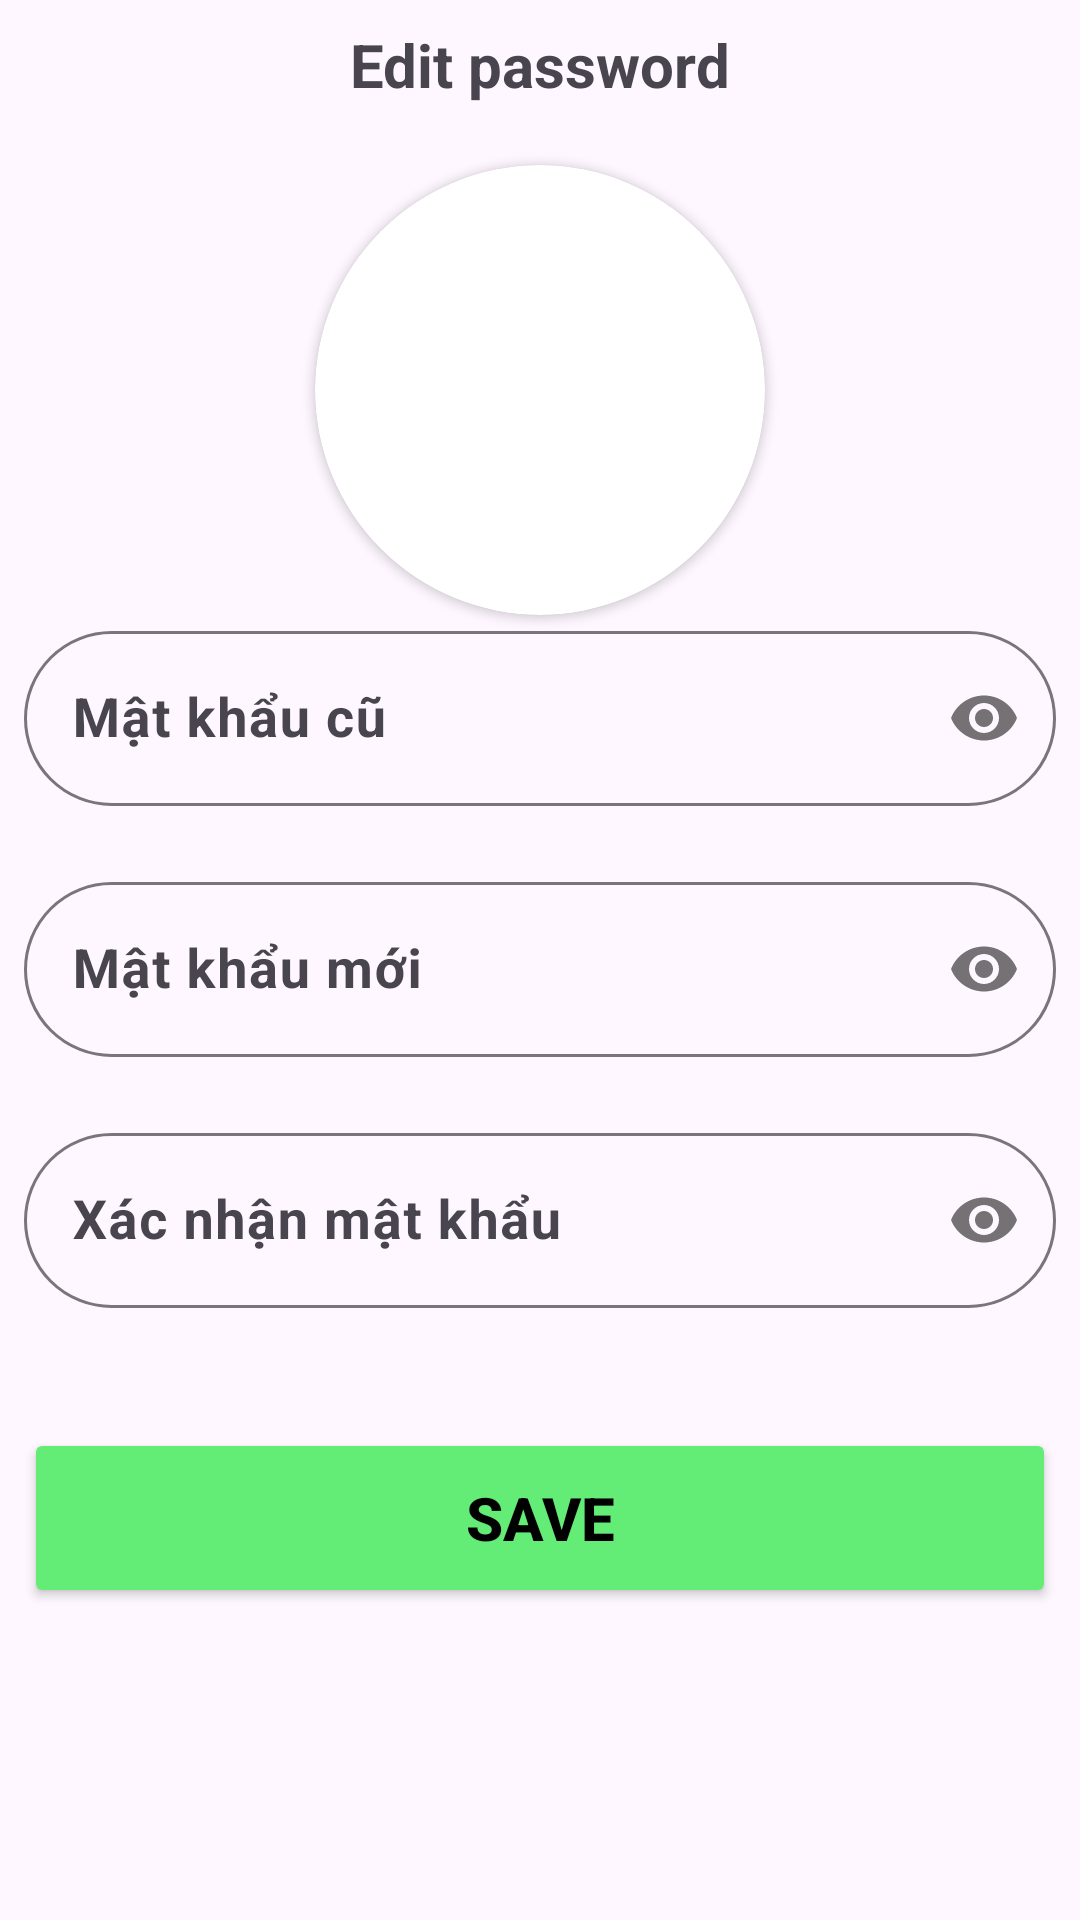

This screen was rendered from an Android layout file. Write that file and the resources it references.
<!-- AndroidManifest.xml: application theme Theme.AppFastFood_admin -->
<!-- res/layout/fragment_change_pw.xml -->
<?xml version="1.0" encoding="utf-8"?>
<LinearLayout xmlns:android="http://schemas.android.com/apk/res/android"
    xmlns:app="http://schemas.android.com/apk/res-auto"
    xmlns:tools="http://schemas.android.com/tools"
    android:layout_width="match_parent"
    android:orientation="vertical"
    android:layout_margin="10dp"
    android:padding="8dp"
    android:layout_height="match_parent"
    tools:context=".Fragment.HomeFrag">
        <LinearLayout
            android:layout_width="match_parent"
            android:orientation="horizontal"
            android:layout_marginBottom="20dp"
            android:layout_height="wrap_content"
            android:gravity="center">
            <TextView
                android:layout_width="wrap_content"
                android:layout_height="wrap_content"
                android:text="Edit password"
                android:textStyle="bold"
                android:textSize="20dp"/>

        </LinearLayout>
    <androidx.cardview.widget.CardView
        android:layout_width="wrap_content"
        android:layout_height="wrap_content"
        android:layout_gravity="center"
        app:cardCornerRadius="100dp">
        <ImageView
            android:id="@+id/avatar_repass"
            android:layout_width="150dp"
            android:layout_height="150dp"
            android:src="@drawable/profile" />
    </androidx.cardview.widget.CardView>

        <com.google.android.material.textfield.TextInputLayout
            android:layout_width="match_parent"
            app:boxCornerRadiusBottomEnd="30dp"
            app:boxCornerRadiusBottomStart="30dp"
            app:boxCornerRadiusTopEnd="30dp"
            app:boxCornerRadiusTopStart="30dp"
            android:layout_height="wrap_content"
            app:passwordToggleEnabled="true">
            <com.google.android.material.textfield.TextInputEditText
                android:id="@+id/ed_edit_pass_profile"
                android:layout_width="match_parent"
                android:layout_height="wrap_content"
                android:inputType="textPassword"
                android:textSize="18sp"
                android:textStyle="bold"
                android:hint="Mật khẩu cũ"
                android:drawablePadding="8dp" />
        </com.google.android.material.textfield.TextInputLayout>
        <com.google.android.material.textfield.TextInputLayout
            android:layout_width="match_parent"
            android:layout_marginTop="20dp"
            app:boxCornerRadiusBottomEnd="30dp"
            app:boxCornerRadiusBottomStart="30dp"
            app:boxCornerRadiusTopEnd="30dp"
            app:boxCornerRadiusTopStart="30dp"
            android:layout_height="wrap_content"
            app:passwordToggleEnabled="true">
            <com.google.android.material.textfield.TextInputEditText
                android:id="@+id/ed_edit_passnew_profile"
                android:layout_width="match_parent"
                android:layout_height="wrap_content"
                android:inputType="textPassword"
                android:textStyle="bold"
                android:textSize="18sp"
                android:hint="Mật khẩu mới"
                android:drawablePadding="8dp" />
        </com.google.android.material.textfield.TextInputLayout>
        <com.google.android.material.textfield.TextInputLayout
            android:layout_width="match_parent"
            app:boxCornerRadiusBottomEnd="30dp"
            android:layout_marginTop="20dp"
            app:boxCornerRadiusBottomStart="30dp"
            app:boxCornerRadiusTopEnd="30dp"
            app:boxCornerRadiusTopStart="30dp"
            android:layout_height="wrap_content"
            app:passwordToggleEnabled="true">
            <com.google.android.material.textfield.TextInputEditText
                android:id="@+id/ed_edit_checkpass_profile"
                android:layout_width="match_parent"
                android:inputType="textPassword"
                android:layout_height="wrap_content"
                android:textStyle="bold"
                android:textSize="18sp"
                android:hint="Xác nhận mật khẩu"
                android:drawablePadding="8dp" />
        </com.google.android.material.textfield.TextInputLayout>
        <Button
            android:layout_width="match_parent"
            android:layout_height="60dp"
            android:text="Save"
            android:textStyle="bold"
            android:textSize="20sp"
            android:padding="8dp"
            android:layout_marginTop="40dp"
            android:id="@+id/btn_edit_save_profile"
            android:backgroundTint="#64ED76"
            android:textColor="@color/black"/>
</LinearLayout>
<!-- resources referenced by this layout -->
<resources>
  <color name="black">#FF000000</color>
  <style name="Theme.AppFastFood_admin" parent="Base.Theme.AppFastFood_admin" />
  <style name="Base.Theme.AppFastFood_admin" parent="Theme.Material3.DayNight.NoActionBar">
          
           <item name="colorPrimary">@color/primary</item>
          <item name="android:statusBarColor" tools:targetApi="l">@color/primary</item>
      </style>
  <color name="primary">#1C2E46</color>
</resources>
